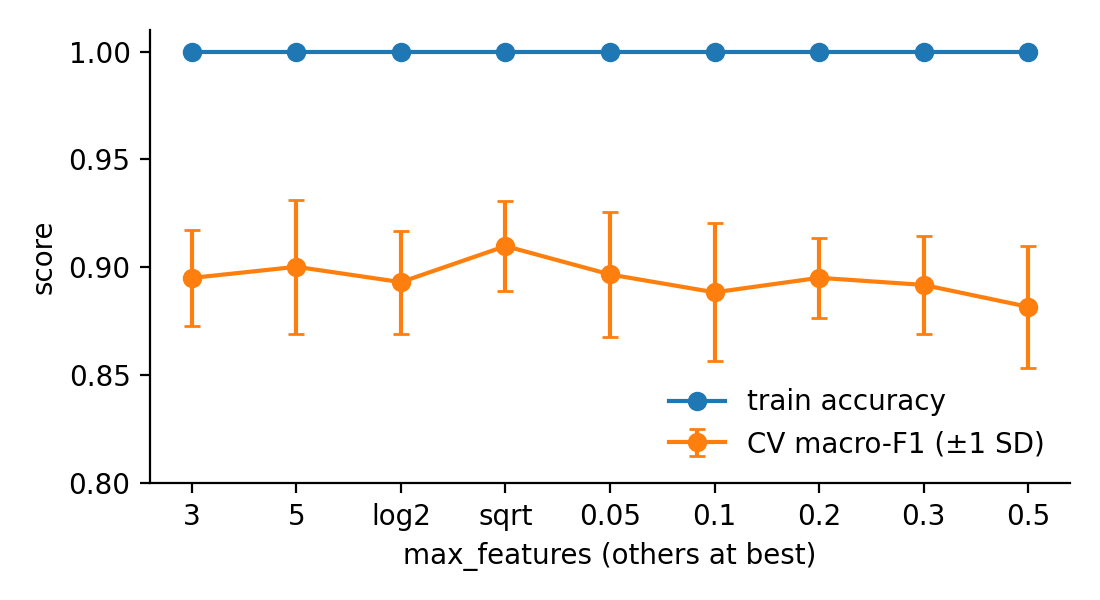

The data file committed next to this chart (first rows):
max_features, cv_f1, cv_f1_std, cv_acc, cv_acc_std, train_acc
3, 0.8951, 0.0221, 0.895, 0.0221, 1.0
5, 0.9003, 0.0311, 0.9, 0.0311, 1.0
log2, 0.8932, 0.0238, 0.8934, 0.0238, 1.0
sqrt, 0.9099, 0.0207, 0.9098, 0.0208, 1.0
0.05, 0.8967, 0.0289, 0.8968, 0.0287, 1.0
0.1, 0.8884, 0.0319, 0.8885, 0.0314, 1.0
0.2, 0.8952, 0.0186, 0.895, 0.0182, 1.0
0.3, 0.8919, 0.0226, 0.8917, 0.0224, 1.0
0.5, 0.8817, 0.0282, 0.882, 0.0282, 1.0
